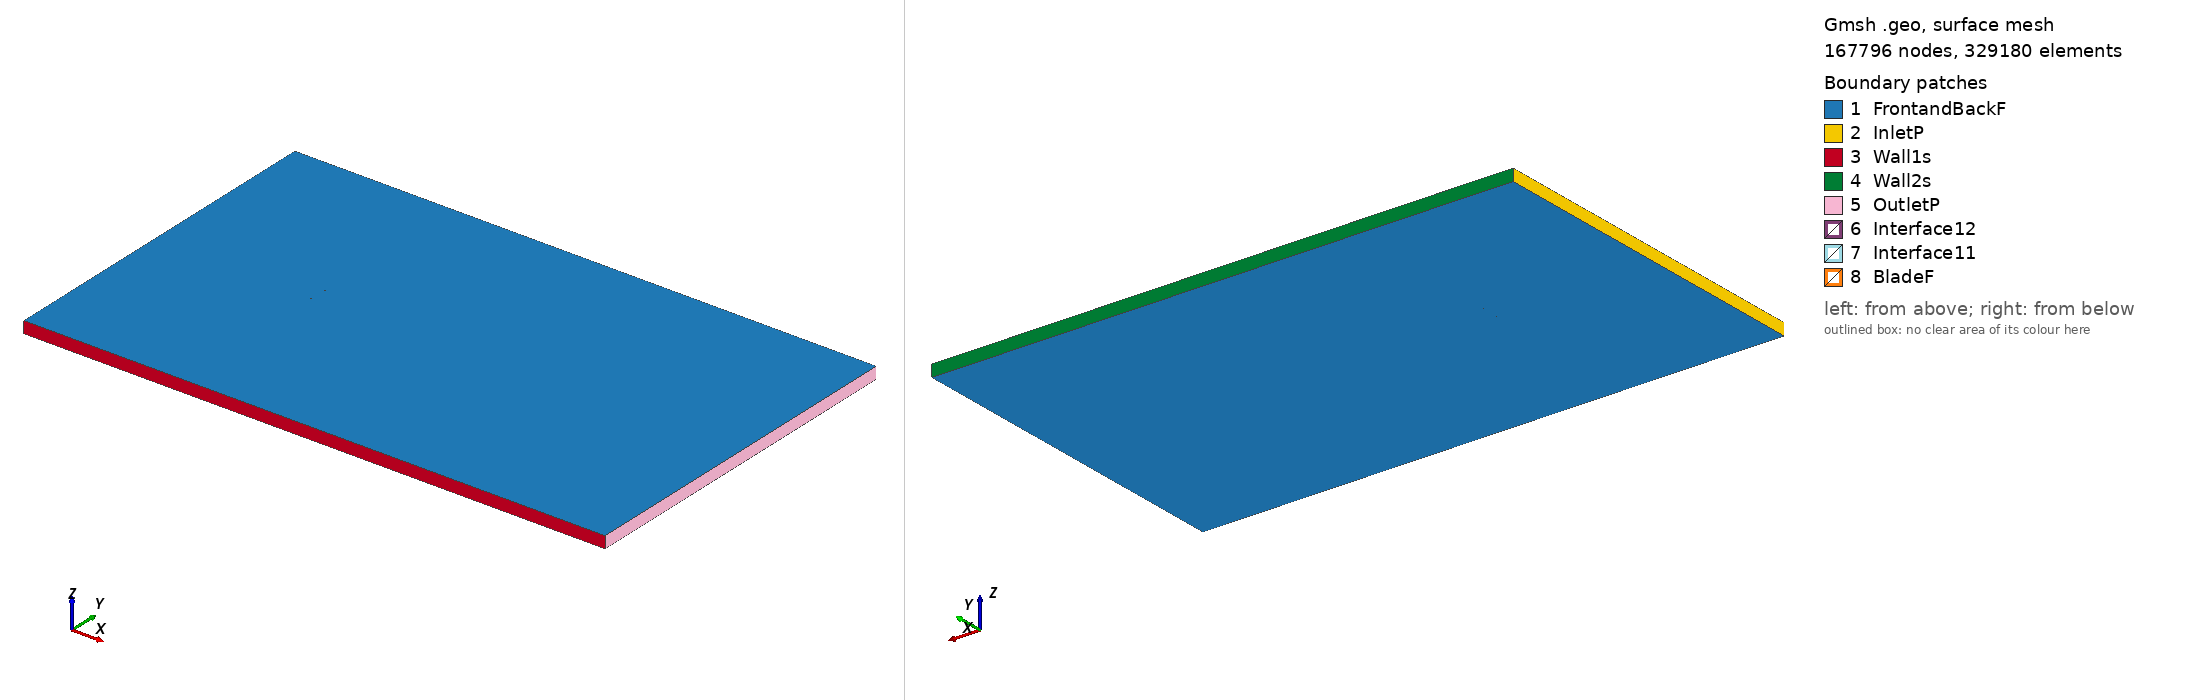

Gmsh geometry script, surface-meshed: 167796 nodes, 329180 surface elements. Boundary patches (legend numbers): 1 FrontandBackF, 2 InletP, 3 Wall1s, 4 Wall2s, 5 OutletP, 6 Interface12, 7 Interface11, 8 BladeF. Left view from above one corner, right view from below the opposite corner. Legend entries are the model's physical surfaces. The drawing asked Gmsh for element sizes between 1% and 20% of the model's largest extent; the script's own settings can give other sizes.

=== rg1495_tsr_-4.3569_aoa_-1.7773.geo (drawn) ===
SetFactory("OpenCASCADE");

Point(1) = {0.074925, 0.744193, 0, 1.0};
Point(2) = {0.074313, 0.744270, 0, 1.0};
Point(3) = {0.069956, 0.744778, 0, 1.0};
Point(4) = {0.064812, 0.745343, 0, 1.0};
Point(5) = {0.058977, 0.745949, 0, 1.0};
Point(6) = {0.052551, 0.746579, 0, 1.0};
Point(7) = {0.045646, 0.747209, 0, 1.0};
Point(8) = {0.038351, 0.747818, 0, 1.0};
Point(9) = {0.030694, 0.748388, 0, 1.0};
Point(10) = {0.022715, 0.748903, 0, 1.0};
Point(11) = {0.014510, 0.749341, 0, 1.0};
Point(12) = {0.006180, 0.749683, 0, 1.0};
Point(13) = {-0.002182, 0.749910, 0, 1.0};
Point(14) = {-0.010471, 0.750000, 0, 1.0};
Point(15) = {-0.018595, 0.749942, 0, 1.0};
Point(16) = {-0.026456, 0.749720, 0, 1.0};
Point(17) = {-0.033965, 0.749331, 0, 1.0};
Point(18) = {-0.041036, 0.748769, 0, 1.0};
Point(19) = {-0.047588, 0.748036, 0, 1.0};
Point(20) = {-0.053555, 0.747140, 0, 1.0};
Point(21) = {-0.058874, 0.746190, 0, 1.0};
Point(22) = {-0.063492, 0.745089, 0, 1.0};
Point(23) = {-0.067365, 0.743890, 0, 1.0};
Point(24) = {-0.070467, 0.742610, 0, 1.0};
Point(25) = {-0.072776, 0.741271, 0, 1.0};
Point(26) = {-0.074282, 0.739910, 0, 1.0};
Point(27) = {-0.074964, 0.738273, 0, 1.0};
Point(28) = {-0.074198, 0.737220, 0, 1.0};
Point(29) = {-0.072625, 0.736421, 0, 1.0};
Point(30) = {-0.070254, 0.735733, 0, 1.0};
Point(31) = {-0.067095, 0.735170, 0, 1.0};
Point(32) = {-0.063171, 0.734745, 0, 1.0};
Point(33) = {-0.058510, 0.734452, 0, 1.0};
Point(34) = {-0.053156, 0.734290, 0, 1.0};
Point(35) = {-0.047160, 0.734247, 0, 1.0};
Point(36) = {-0.040588, 0.734321, 0, 1.0};
Point(37) = {-0.033504, 0.734495, 0, 1.0};
Point(38) = {-0.025992, 0.734759, 0, 1.0};
Point(39) = {-0.018135, 0.735107, 0, 1.0};
Point(40) = {-0.010022, 0.735523, 0, 1.0};
Point(41) = {-0.001750, 0.735995, 0, 1.0};
Point(42) = {0.006588, 0.736519, 0, 1.0};
Point(43) = {0.014891, 0.737081, 0, 1.0};
Point(44) = {0.023063, 0.737680, 0, 1.0};
Point(45) = {0.031007, 0.738308, 0, 1.0};
Point(46) = {0.038625, 0.738987, 0, 1.0};
Point(47) = {0.045878, 0.739737, 0, 1.0};
Point(48) = {0.052740, 0.740506, 0, 1.0};
Point(49) = {0.059124, 0.741213, 0, 1.0};
Point(50) = {0.064922, 0.741821, 0, 1.0};
Point(51) = {0.070033, 0.742310, 0, 1.0};
Point(52) = {0.074362, 0.742678, 0, 1.0};
Point(53) = {0.074970, 0.742721, 0, 1.0};
Point(54) = {-0.074925, -0.744193, 0, 1.0};
Point(55) = {-0.074313, -0.744270, 0, 1.0};
Point(56) = {-0.069956, -0.744778, 0, 1.0};
Point(57) = {-0.064812, -0.745343, 0, 1.0};
Point(58) = {-0.058977, -0.745949, 0, 1.0};
Point(59) = {-0.052551, -0.746579, 0, 1.0};
Point(60) = {-0.045646, -0.747209, 0, 1.0};
Point(61) = {-0.038351, -0.747818, 0, 1.0};
Point(62) = {-0.030694, -0.748388, 0, 1.0};
Point(63) = {-0.022715, -0.748903, 0, 1.0};
Point(64) = {-0.014510, -0.749341, 0, 1.0};
Point(65) = {-0.006180, -0.749683, 0, 1.0};
Point(66) = {0.002182, -0.749910, 0, 1.0};
Point(67) = {0.010471, -0.750000, 0, 1.0};
Point(68) = {0.018595, -0.749942, 0, 1.0};
Point(69) = {0.026456, -0.749720, 0, 1.0};
Point(70) = {0.033965, -0.749331, 0, 1.0};
Point(71) = {0.041036, -0.748769, 0, 1.0};
Point(72) = {0.047588, -0.748036, 0, 1.0};
Point(73) = {0.053555, -0.747140, 0, 1.0};
Point(74) = {0.058874, -0.746190, 0, 1.0};
Point(75) = {0.063492, -0.745089, 0, 1.0};
Point(76) = {0.067365, -0.743890, 0, 1.0};
Point(77) = {0.070467, -0.742610, 0, 1.0};
Point(78) = {0.072776, -0.741271, 0, 1.0};
Point(79) = {0.074282, -0.739910, 0, 1.0};
Point(80) = {0.074964, -0.738273, 0, 1.0};
Point(81) = {0.074198, -0.737220, 0, 1.0};
Point(82) = {0.072625, -0.736421, 0, 1.0};
Point(83) = {0.070254, -0.735733, 0, 1.0};
Point(84) = {0.067095, -0.735170, 0, 1.0};
Point(85) = {0.063171, -0.734745, 0, 1.0};
Point(86) = {0.058510, -0.734452, 0, 1.0};
Point(87) = {0.053156, -0.734290, 0, 1.0};
Point(88) = {0.047160, -0.734247, 0, 1.0};
Point(89) = {0.040588, -0.734321, 0, 1.0};
Point(90) = {0.033504, -0.734495, 0, 1.0};
Point(91) = {0.025992, -0.734759, 0, 1.0};
Point(92) = {0.018135, -0.735107, 0, 1.0};
Point(93) = {0.010022, -0.735523, 0, 1.0};
Point(94) = {0.001750, -0.735995, 0, 1.0};
Point(95) = {-0.006588, -0.736519, 0, 1.0};
Point(96) = {-0.014891, -0.737081, 0, 1.0};
Point(97) = {-0.023063, -0.737680, 0, 1.0};
Point(98) = {-0.031007, -0.738308, 0, 1.0};
Point(99) = {-0.038625, -0.738987, 0, 1.0};
Point(100) = {-0.045878, -0.739737, 0, 1.0};
Point(101) = {-0.052740, -0.740506, 0, 1.0};
Point(102) = {-0.059124, -0.741213, 0, 1.0};
Point(103) = {-0.064922, -0.741821, 0, 1.0};
Point(104) = {-0.070033, -0.742310, 0, 1.0};
Point(105) = {-0.074362, -0.742678, 0, 1.0};
Point(106) = {-0.074970, -0.742721, 0, 1.0};

// Lines: first blade (splines 1-4)
Spline(1) = {1:17};
Spline(2) = {17:37};
Spline(3) = {37:53};
Spline(4) = {53,1};

// Lines: second blade (splines 5-8)
Spline(5) = {54:70};
Spline(6) = {70:90};
Spline(7) = {90:106};
Spline(8) = {106,54};

// Outer domain (points 20001-4 and lines)
Point(107) = {-13.50000000, -15.00000000, 0, 1.0};
Point(108) = {-13.50000000, 15.00000000, 0, 1.0};
Point(109) = {36.00000000, 15.00000000, 0, 1.0};
Point(110) = {36.00000000, -15.00000000, 0, 1.0};
Line(11) = {107, 108};
Line(12) = {108, 109};
Line(13) = {109, 110};
Line(14) = {107, 110};

// Interface (between moving and stationary domain) (circles)
Circle(9) = {0, 0, 0, 0.80000000, 0, 2*Pi};
Circle(10) = {0, 0, 0, 0.80000000, 0, 2*Pi};

// Loops collect Lines/Splines/etc (blade1, blade2, domain, first circle)
Line Loop(1) = {1:4};
Line Loop(2) = {5:8};
Line Loop(3) = {11,12,13,-14};
Line Loop(4) = {9};

// BooleanDifference cuts out the circle/interface from the domain
Plane Surface(1) = {3};
Plane Surface(2) = {4};
BooleanDifference{ Surface{1}; Delete;}{ Surface{2}; Delete;}

// This one cuts out the blades from the inner circle/interface
Line Loop(6) = {10};
Plane Surface(5) = {6};
Plane Surface(6) = {1};
Plane Surface(7) = {2};
BooleanDifference{ Surface{5}; Delete;}{ Surface{6,7}; Delete;}

// extrude to 3rd dimension
Extrude {0, 0, 1} {Surface{1}; Surface{5}; Layers{1}; Recombine;}

// Physical Surfaces are the named boundaries (patches)
Physical Surface("Interface11") = {12};
Physical Surface("Interface12") = {10};

// sides of domain
Physical Surface("InletP") = {6};
Physical Surface("OutletP") = {9};

// top and bottom of domain
Physical Surface("Wall1s") = {7};
Physical Surface("Wall2s") = {8};

// Check FrontandBackF by ensuring there is nothing in the 3rd dimension
Physical Surface("FrontandBackF") = {1,11,5,21};
Physical Surface("BladeF") = {13:20};
Physical Volume("Turbine") = {2};
Physical Volume("Farfield") = {1};

// settings for airfoil boundary layer
Field[1] = BoundaryLayer;
Field[1].EdgesList = {1:8};
Field[1].hwall_n = 1e-3;
Field[1].thickness = 1.5e-2;
Field[1].ratio = 1.05;
Field[1].Quads = 1;
BoundaryLayer Field = 1;

// control points for mesh (blade and interface)
// floor((arc length / 1.5mm)/ 6) -> Transfinite Line
Transfinite Line {1,2,3,5,6,7} = 33 Using Progression 1;
Transfinite Line {4,8} = 2 Using Progression 1;
Transfinite Line {9, 15} = 800 Using Progression 1;

// For more information on gmsh syntax, visit http://gmsh.info/doc/texinfo/gmsh.html
